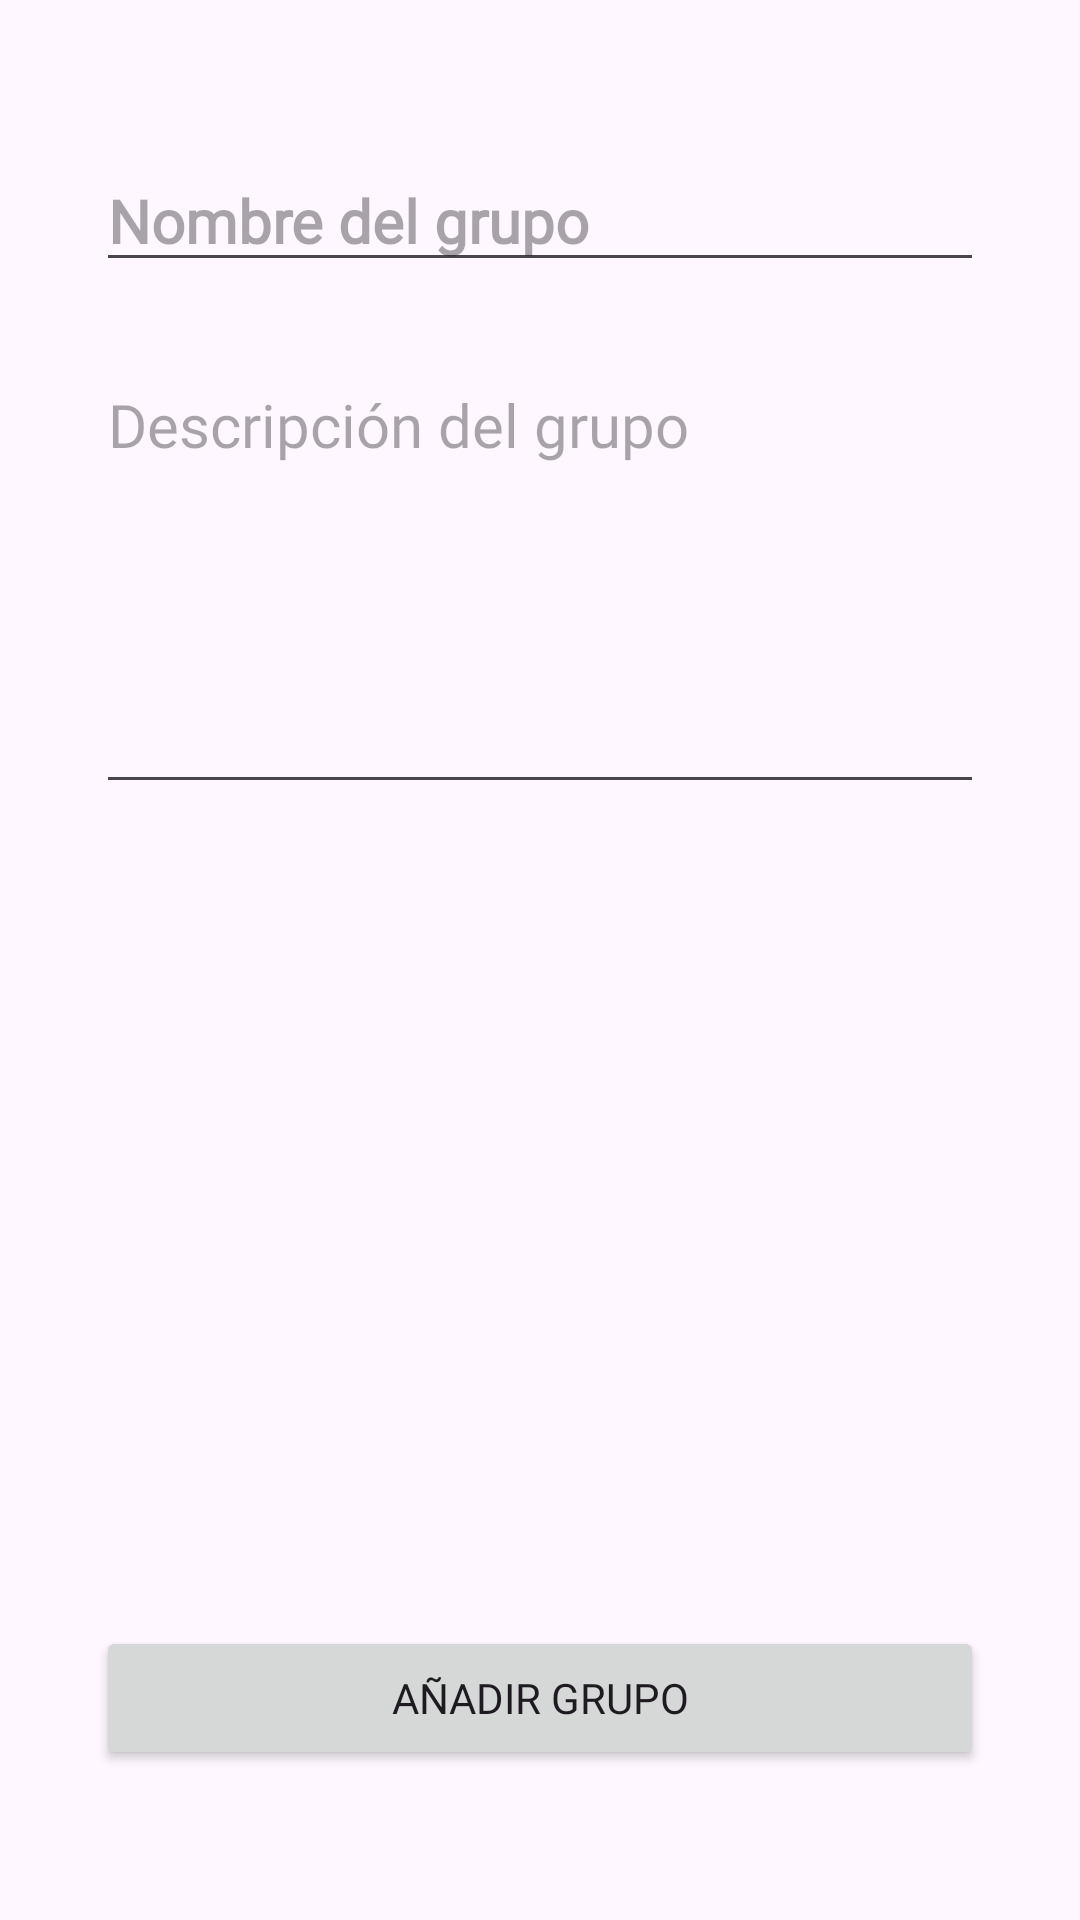

Reconstruct the res/layout file that produces this screen, plus the resources it refers to.
<!-- AndroidManifest.xml: application theme Theme.Proyectofinalforo -->
<!-- res/layout/activity_add_group.xml -->
<?xml version="1.0" encoding="utf-8"?>
<androidx.constraintlayout.widget.ConstraintLayout xmlns:android="http://schemas.android.com/apk/res/android"
    xmlns:app="http://schemas.android.com/apk/res-auto"
    xmlns:tools="http://schemas.android.com/tools"
    android:layout_width="match_parent"
    android:layout_height="match_parent"
    tools:context=".AddGroupActivity">

    <EditText
        android:id="@+id/groupName"
        android:layout_width="match_parent"
        android:layout_height="wrap_content"
        android:layout_marginStart="32dp"
        android:layout_marginTop="50dp"
        android:layout_marginEnd="32dp"
        android:hint="@string/groupName"
        android:textSize="20sp"
        android:textStyle="bold"
        android:fontFamily="@font/krub_regular"
        app:layout_constraintEnd_toEndOf="parent"
        app:layout_constraintHorizontal_bias="0.0"
        app:layout_constraintStart_toStartOf="parent"
        app:layout_constraintTop_toTopOf="parent" />

    <EditText
        android:id="@+id/groupDescription"
        android:layout_width="match_parent"
        android:layout_height="wrap_content"
        android:layout_marginStart="32dp"
        android:layout_marginTop="24dp"
        android:layout_marginEnd="32dp"
        android:gravity="start"
        android:hint="@string/groupDescription"
        android:minHeight="150dp"
        android:textSize="20sp"
        android:fontFamily="@font/krub_regular"
        app:layout_constraintEnd_toEndOf="parent"
        app:layout_constraintStart_toStartOf="parent"
        app:layout_constraintTop_toBottomOf="@+id/groupName" />

    <Button
        android:id="@+id/btnAddGroup"
        android:layout_width="0dp"
        android:layout_height="wrap_content"
        android:layout_marginStart="32dp"
        android:layout_marginEnd="32dp"
        android:layout_marginBottom="50dp"
        android:text="@string/btnAddGroup"
        android:fontFamily="@font/krub_bold"
        app:layout_constraintBottom_toBottomOf="parent"
        app:layout_constraintEnd_toEndOf="parent"
        app:layout_constraintStart_toStartOf="parent" />

</androidx.constraintlayout.widget.ConstraintLayout>
<!-- resources referenced by this layout -->
<resources>
  <string name="btnAddGroup">Añadir grupo</string>
  <string name="groupDescription">Descripción del grupo</string>
  <string name="groupName">Nombre del grupo</string>
  <style name="Theme.Proyectofinalforo" parent="Base.Theme.Proyectofinalforo" />
  <style name="Base.Theme.Proyectofinalforo" parent="Theme.Material3.DayNight">
          
          <item name="colorPrimary">@color/colorPrimary</item>
          <item name="colorPrimaryVariant">@color/colorPrimaryDark</item>
      </style>
  <color name="colorPrimary">#009688</color>
  <color name="colorPrimaryDark">#4CAF50</color>
</resources>
